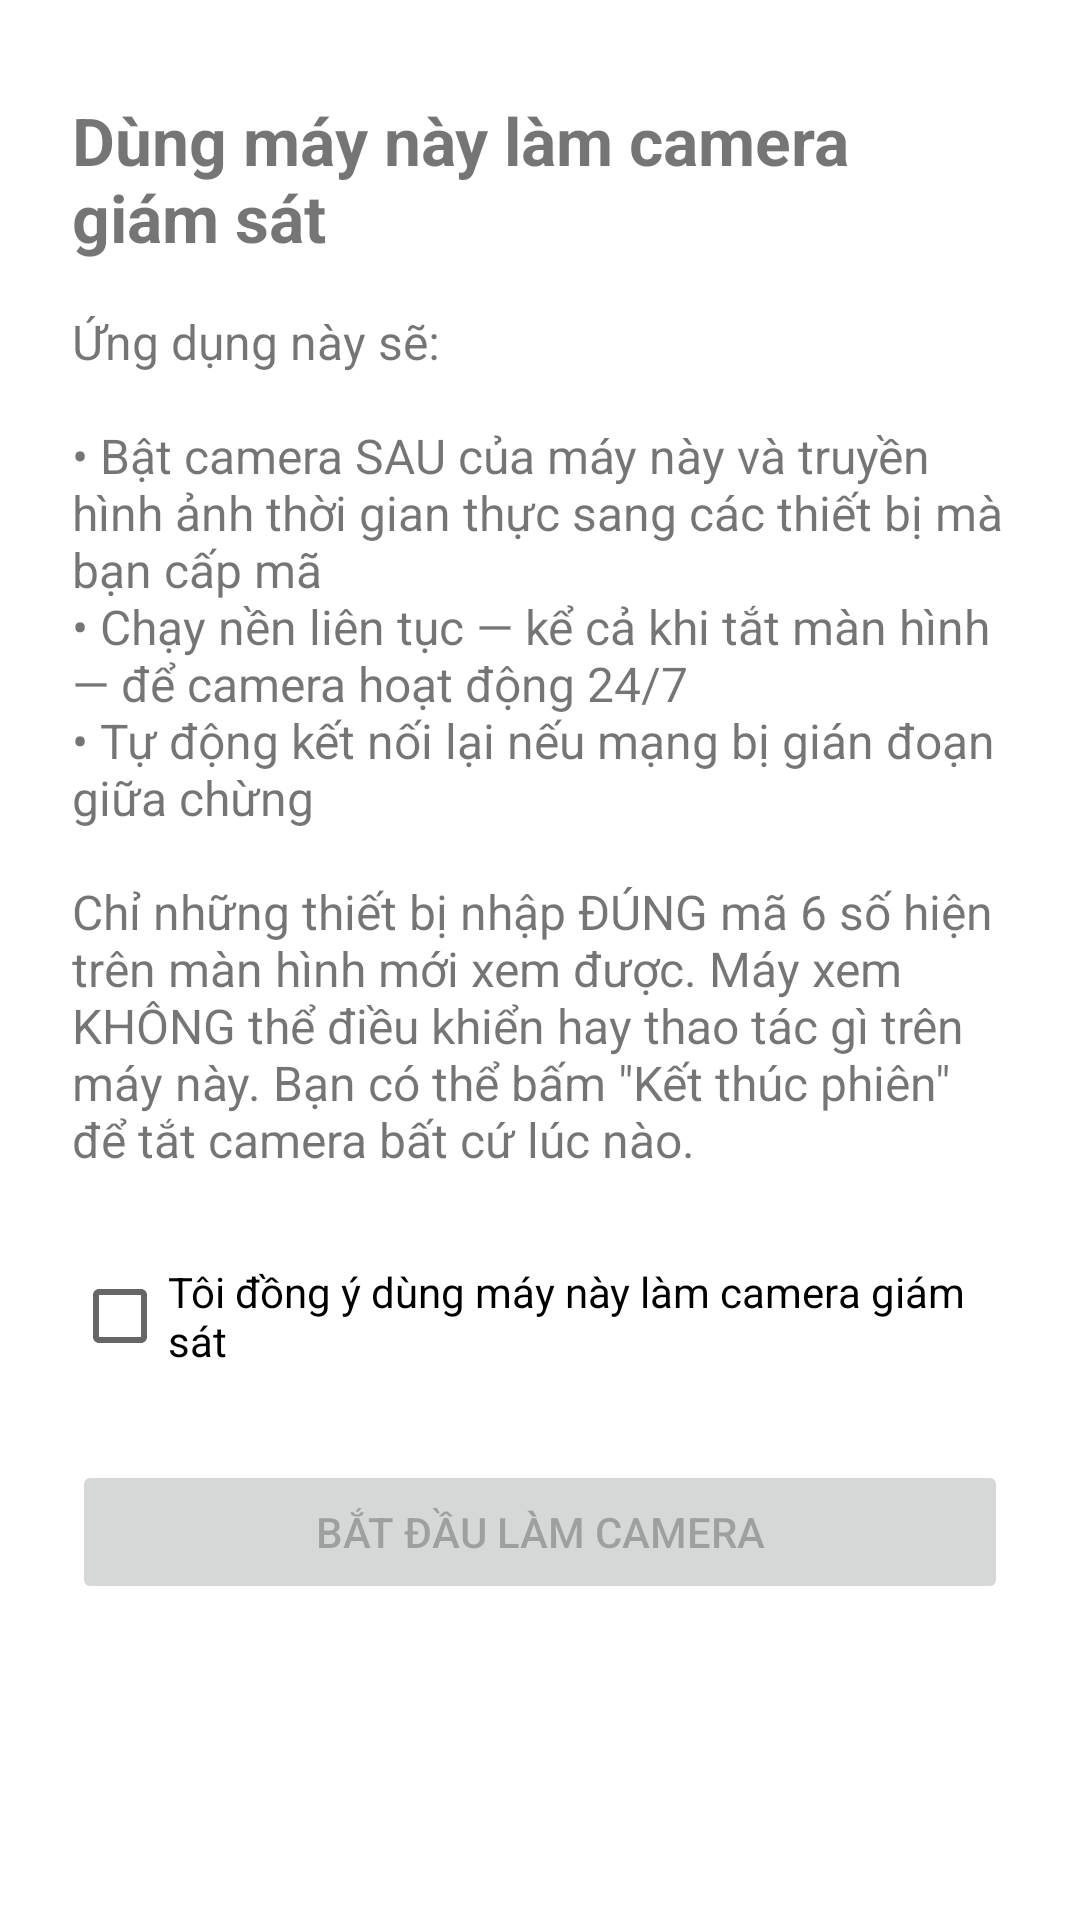

The Android layout XML behind this screen, and the referenced resources:
<!-- AndroidManifest.xml: application theme Theme.HomeCamera -->
<!-- res/layout/activity_camera.xml -->
<?xml version="1.0" encoding="utf-8"?>
<androidx.constraintlayout.widget.ConstraintLayout
    xmlns:android="http://schemas.android.com/apk/res/android"
    xmlns:app="http://schemas.android.com/apk/res-auto"
    xmlns:tools="http://schemas.android.com/tools"
    android:layout_width="match_parent"
    android:layout_height="match_parent"
    android:padding="24dp">

    <TextView
        android:id="@+id/text_title"
        android:layout_width="0dp"
        android:layout_height="wrap_content"
        android:text="@string/consent_title"
        android:textSize="22sp"
        android:textStyle="bold"
        android:layout_marginTop="8dp"
        app:layout_constraintTop_toTopOf="parent"
        app:layout_constraintStart_toStartOf="parent"
        app:layout_constraintEnd_toEndOf="parent" />

    <TextView
        android:id="@+id/text_body"
        android:layout_width="0dp"
        android:layout_height="wrap_content"
        android:layout_marginTop="16dp"
        android:text="@string/consent_body"
        android:textSize="16sp"
        app:layout_constraintTop_toBottomOf="@id/text_title"
        app:layout_constraintStart_toStartOf="parent"
        app:layout_constraintEnd_toEndOf="parent" />

    <CheckBox
        android:id="@+id/checkbox_consent"
        android:layout_width="0dp"
        android:layout_height="wrap_content"
        android:layout_marginTop="24dp"
        android:text="@string/consent_checkbox"
        app:layout_constraintTop_toBottomOf="@id/text_body"
        app:layout_constraintStart_toStartOf="parent"
        app:layout_constraintEnd_toEndOf="parent" />

    
    <Button
        android:id="@+id/btn_generate_code"
        android:layout_width="0dp"
        android:layout_height="wrap_content"
        android:layout_marginTop="24dp"
        android:enabled="false"
        android:text="@string/btn_generate_code"
        app:layout_constraintTop_toBottomOf="@id/checkbox_consent"
        app:layout_constraintStart_toStartOf="parent"
        app:layout_constraintEnd_toEndOf="parent" />

    
    <LinearLayout
        android:id="@+id/layout_pairing_code"
        android:layout_width="0dp"
        android:layout_height="wrap_content"
        android:layout_marginTop="32dp"
        android:orientation="vertical"
        android:visibility="gone"
        app:layout_constraintTop_toBottomOf="@id/btn_generate_code"
        app:layout_constraintStart_toStartOf="parent"
        app:layout_constraintEnd_toEndOf="parent">

        <TextView
            android:id="@+id/text_pairing_label"
            android:layout_width="wrap_content"
            android:layout_height="wrap_content"
            android:text="@string/pairing_code_label" />

        <TextView
            android:id="@+id/text_pairing_code"
            android:layout_width="wrap_content"
            android:layout_height="wrap_content"
            android:layout_gravity="center_horizontal"
            android:layout_marginTop="8dp"
            android:letterSpacing="0.3"
            android:textSize="40sp"
            android:textStyle="bold"
            tools:text="852314" />

        <TextView
            android:layout_width="wrap_content"
            android:layout_height="wrap_content"
            android:layout_gravity="center_horizontal"
            android:layout_marginTop="4dp"
            android:text="@string/pairing_code_hint"
            android:textSize="13sp" />

        <Button
            android:id="@+id/btn_end_session"
            android:layout_width="wrap_content"
            android:layout_height="wrap_content"
            android:layout_gravity="center_horizontal"
            android:layout_marginTop="16dp"
            android:text="@string/btn_end_session" />
    </LinearLayout>

    
    <LinearLayout
        android:id="@+id/banner_battery"
        android:layout_width="0dp"
        android:layout_height="wrap_content"
        android:orientation="vertical"
        android:background="#FFF3CD"
        android:padding="12dp"
        android:visibility="gone"
        app:layout_constraintBottom_toBottomOf="parent"
        app:layout_constraintStart_toStartOf="parent"
        app:layout_constraintEnd_toEndOf="parent">

        <TextView
            android:layout_width="match_parent"
            android:layout_height="wrap_content"
            android:text="@string/battery_optim_warning"
            android:textSize="13sp" />

        <Button
            android:id="@+id/btn_battery_fix"
            android:layout_width="wrap_content"
            android:layout_height="wrap_content"
            android:layout_marginTop="4dp"
            android:text="@string/btn_battery_fix" />
    </LinearLayout>

</androidx.constraintlayout.widget.ConstraintLayout>
<!-- resources referenced by this layout -->
<resources>
  <string name="battery_optim_warning">Máy này chưa được loại trừ khỏi tối ưu pin — hệ thống có thể tự tắt việc quay/ghi hình khi màn hình tắt lâu. Nên bật để chạy ổn định.</string>
  <string name="btn_battery_fix">Bỏ qua tối ưu pin cho app này</string>
  <string name="btn_end_session">Kết thúc phiên</string>
  <string name="btn_generate_code">Bắt đầu làm Camera</string>
  <string name="consent_body">Ứng dụng này sẽ:\n\n• Bật camera SAU của máy này và truyền hình ảnh thời gian thực sang các thiết bị mà bạn cấp mã\n• Chạy nền liên tục — kể cả khi tắt màn hình — để camera hoạt động 24/7\n• Tự động kết nối lại nếu mạng bị gián đoạn giữa chừng\n\nChỉ những thiết bị nhập ĐÚNG mã 6 số hiện trên màn hình mới xem được. Máy xem KHÔNG thể điều khiển hay thao tác gì trên máy này. Bạn có thể bấm \"Kết thúc phiên\" để tắt camera bất cứ lúc nào.</string>
  <string name="consent_checkbox">Tôi đồng ý dùng máy này làm camera giám sát</string>
  <string name="consent_title">Dùng máy này làm camera giám sát</string>
  <string name="pairing_code_hint">Nhập mã này trên máy dùng để xem camera</string>
  <string name="pairing_code_label">Mã ghép nối của camera này</string>
  <style name="Theme.HomeCamera" parent="Theme.MaterialComponents.DayNight.NoActionBar" />
</resources>
